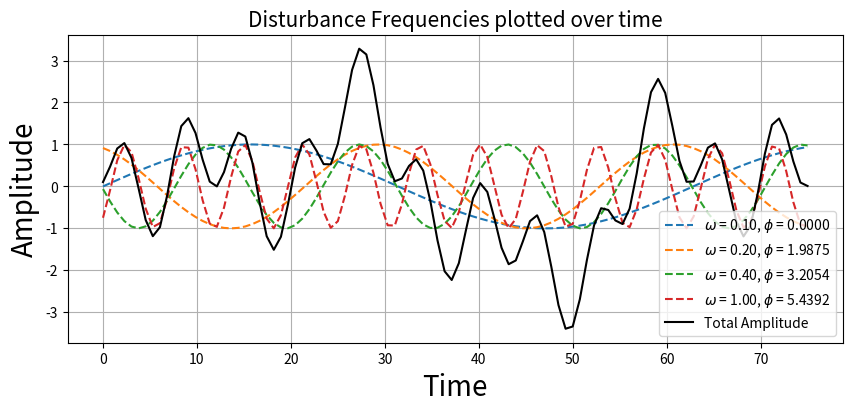

The script that saved this image:
import numpy as np 
from matplotlib import pyplot as plt 
import matplotlib.cm as cm

time = np.linspace(0,75,100)
omega = [0.1, 0.2, 0.4, 1.0]
# phi = [0, np.pi/2, np.pi, np.pi*3/2]
phi = [0,1.98747,3.20543,5.4392]
s = []

fig,ax = plt.subplots(figsize=(10,4))

total = 0
for i, f in enumerate(omega):
    s = np.sin(f*time + phi[i])
    # ax.plot(time,s, linestyle='--',label = r'$\omega$ = %.2f rad' % f)
    ax.plot(time,s, linestyle='--',label = r'$\omega$ = %.2f, $\phi$ = %.4f' % (f, phi[i]))

    total += s

ax.plot(time,total, color='k',label='Total Amplitude')
ax.set_title('Disturbance Frequencies plotted over time',fontsize=15)
ax.set_xlabel(r'Time', fontsize=20)
ax.set_ylabel(r'Amplitude', fontsize=20)
ax.grid()
ax.legend()
fig.savefig('frequency_over_time.pdf',bbox_inches='tight')